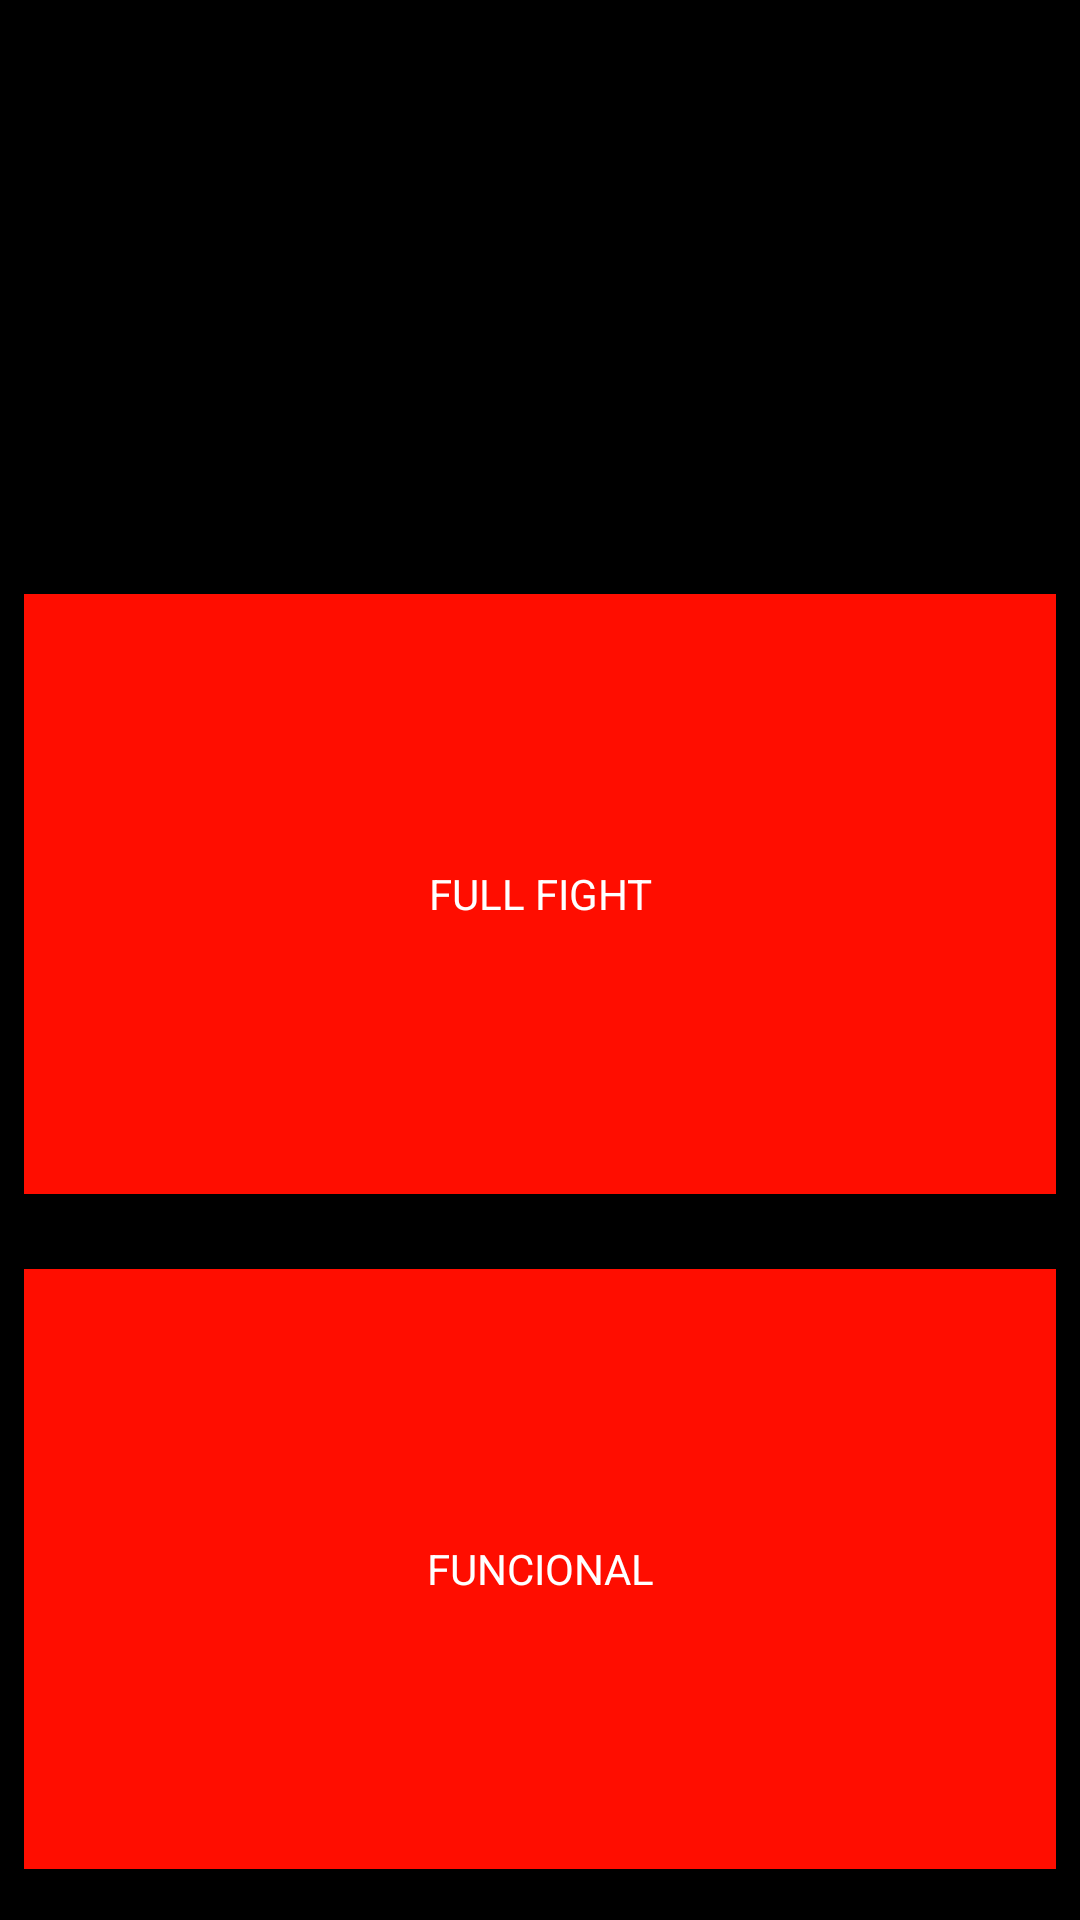

Layout XML and referenced resources for this Android screen:
<!-- AndroidManifest.xml: application theme AppTheme -->
<!-- res/layout/activity_main.xml -->
<?xml version="1.0" encoding="utf-8"?>
<LinearLayout xmlns:android="http://schemas.android.com/apk/res/android"
    xmlns:app="http://schemas.android.com/apk/res-auto"
    xmlns:tools="http://schemas.android.com/tools"
    android:layout_width="match_parent"
    android:layout_height="match_parent"
    android:background="@color/Fondo"
    android:orientation="vertical"
    tools:context=".MainActivity">

    <LinearLayout
        android:layout_width="match_parent"
        android:layout_height="match_parent"
        android:layout_margin="8dp"
        android:orientation="vertical">

        <ImageView
            android:layout_width="match_parent"
            android:layout_height="170dp"
            android:layout_marginBottom="20dp"
            android:src="@drawable/fondo_full_fight" />

        <ScrollView
            android:layout_width="match_parent"
            android:layout_height="match_parent">

            <LinearLayout
                android:layout_width="match_parent"
                android:layout_height="wrap_content"
                android:orientation="vertical">

                <TextView
                    android:id="@+id/mainActivity_FullFight"
                    android:layout_width="match_parent"
                    android:layout_height="200dp"
                    android:background="#ff0d00"
                    android:gravity="center"
                    android:text="FULL FIGHT"
                    android:textColor="#fff"
                    android:layout_marginBottom="25dp"/>
                <TextView
                    android:layout_width="match_parent"
                    android:layout_height="200dp"
                    android:background="#ff0d00"
                    android:gravity="center"
                    android:text="FUNCIONAL"
                    android:textColor="#fff" />
            </LinearLayout>
        </ScrollView>
    </LinearLayout>
</LinearLayout>
<!-- resources referenced by this layout -->
<resources>
  <color name="Fondo">#000</color>
  <style name="AppTheme" parent="Theme.AppCompat.Light.NoActionBar">
          
          <item name="colorPrimary">@color/colorPrimary</item>
          <item name="colorPrimaryDark">@color/colorPrimaryDark</item>
          <item name="colorAccent">@color/colorAccent</item>
      </style>
  <color name="colorPrimary">#008577</color>
  <color name="colorPrimaryDark">#00574B</color>
  <color name="colorAccent">#D81B60</color>
</resources>
